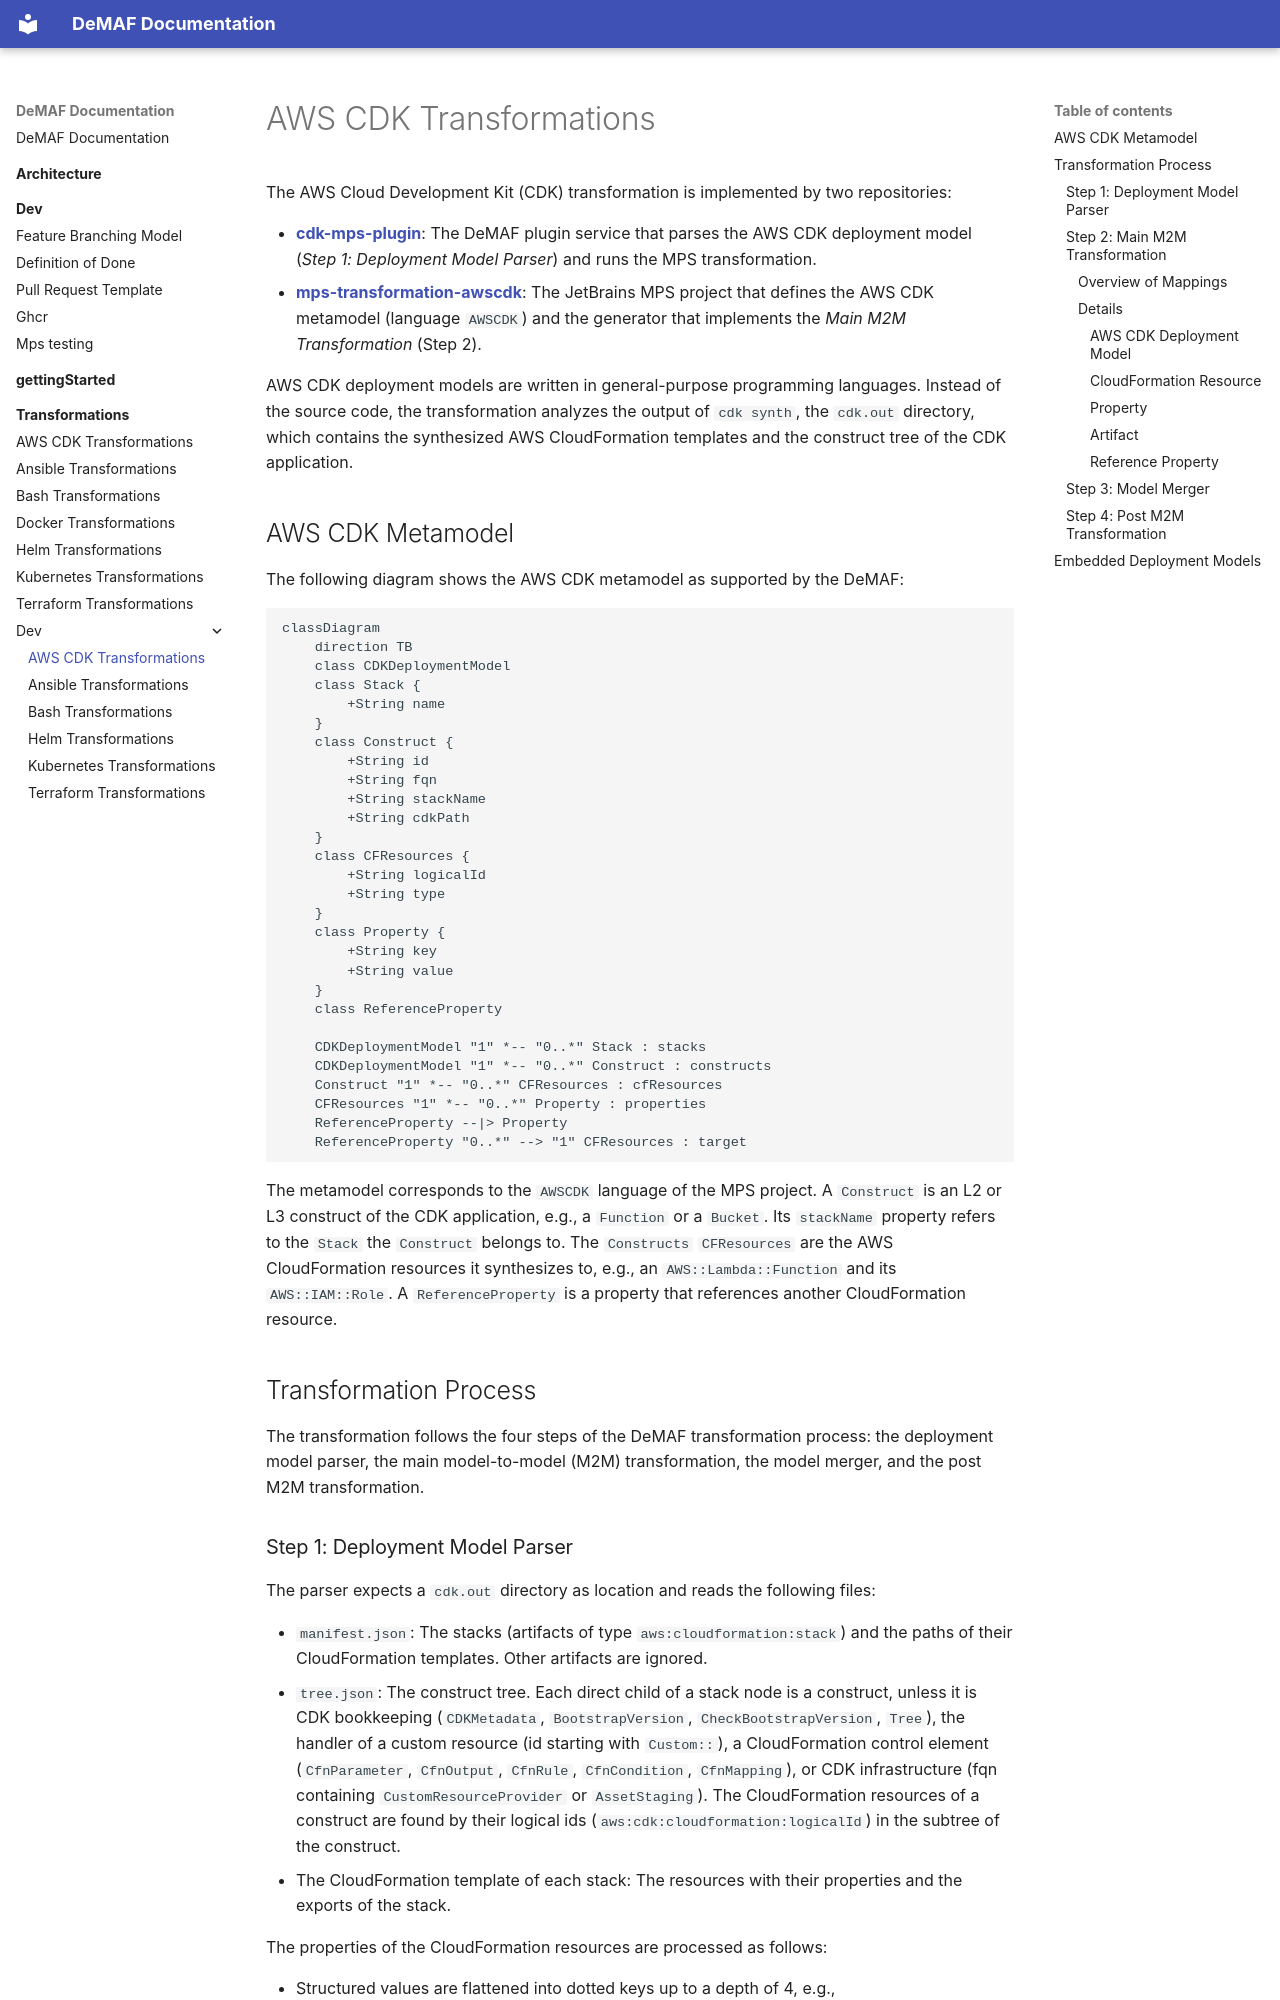

repository: UST-DeMAF/DeMAF-Documentation · page: transformations/dev/AWSCDK-dev/index.html · generator: mkdocs

# AWS CDK Transformations

The AWS Cloud Development Kit (CDK) transformation is implemented by two repositories:

- [**cdk-mps-plugin**](https://github.com/UST-DeMAF/cdk-mps-plugin): The DeMAF plugin service that parses the AWS CDK deployment model (*Step 1: Deployment Model Parser*) and runs the MPS transformation.
- [**mps-transformation-awscdk**](https://github.com/UST-DeMAF/mps-transformation-awscdk): The JetBrains MPS project that defines the AWS CDK metamodel (language `AWSCDK`) and the generator that implements the *Main M2M Transformation* (Step 2).

AWS CDK deployment models are written in general-purpose programming languages.
Instead of the source code, the transformation analyzes the output of `cdk synth`, the `cdk.out` directory, which contains the synthesized AWS CloudFormation templates and the construct tree of the CDK application.

## AWS CDK Metamodel

The following diagram shows the AWS CDK metamodel as supported by the DeMAF:

```mermaid
classDiagram
    direction TB
    class CDKDeploymentModel
    class Stack {
        +String name
    }
    class Construct {
        +String id
        +String fqn
        +String stackName
        +String cdkPath
    }
    class CFResources {
        +String logicalId
        +String type
    }
    class Property {
        +String key
        +String value
    }
    class ReferenceProperty

    CDKDeploymentModel "1" *-- "0..*" Stack : stacks
    CDKDeploymentModel "1" *-- "0..*" Construct : constructs
    Construct "1" *-- "0..*" CFResources : cfResources
    CFResources "1" *-- "0..*" Property : properties
    ReferenceProperty --|> Property
    ReferenceProperty "0..*" --> "1" CFResources : target
```

The metamodel corresponds to the `AWSCDK` language of the MPS project.
A `Construct` is an L2 or L3 construct of the CDK application, e.g., a `Function` or a `Bucket`.
Its `stackName` property refers to the `Stack` the `Construct` belongs to.
The `Constructs` `CFResources` are the AWS CloudFormation resources it synthesizes to, e.g., an `AWS::Lambda::Function` and its `AWS::IAM::Role`.
A `ReferenceProperty` is a property that references another CloudFormation resource.

## Transformation Process

The transformation follows the four steps of the DeMAF transformation process: the deployment model parser, the main model-to-model (M2M) transformation, the model merger, and the post M2M transformation.
